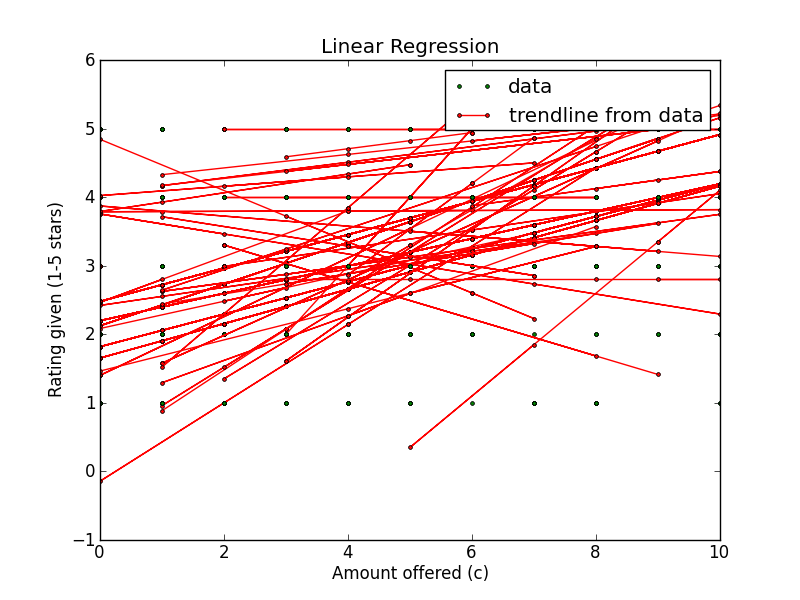

The file beside this chart, header and first rows:
Amount offered, Rating Left, Accepted offer?, Turker ID
4, 2, False, A3O6D3HPXD0H8I
5, 4, True, A3O6D3HPXD0H8I
4, 2, True, A3O6D3HPXD0H8I
1, 1, True, A3O6D3HPXD0H8I
8, 3, True, A3O6D3HPXD0H8I
